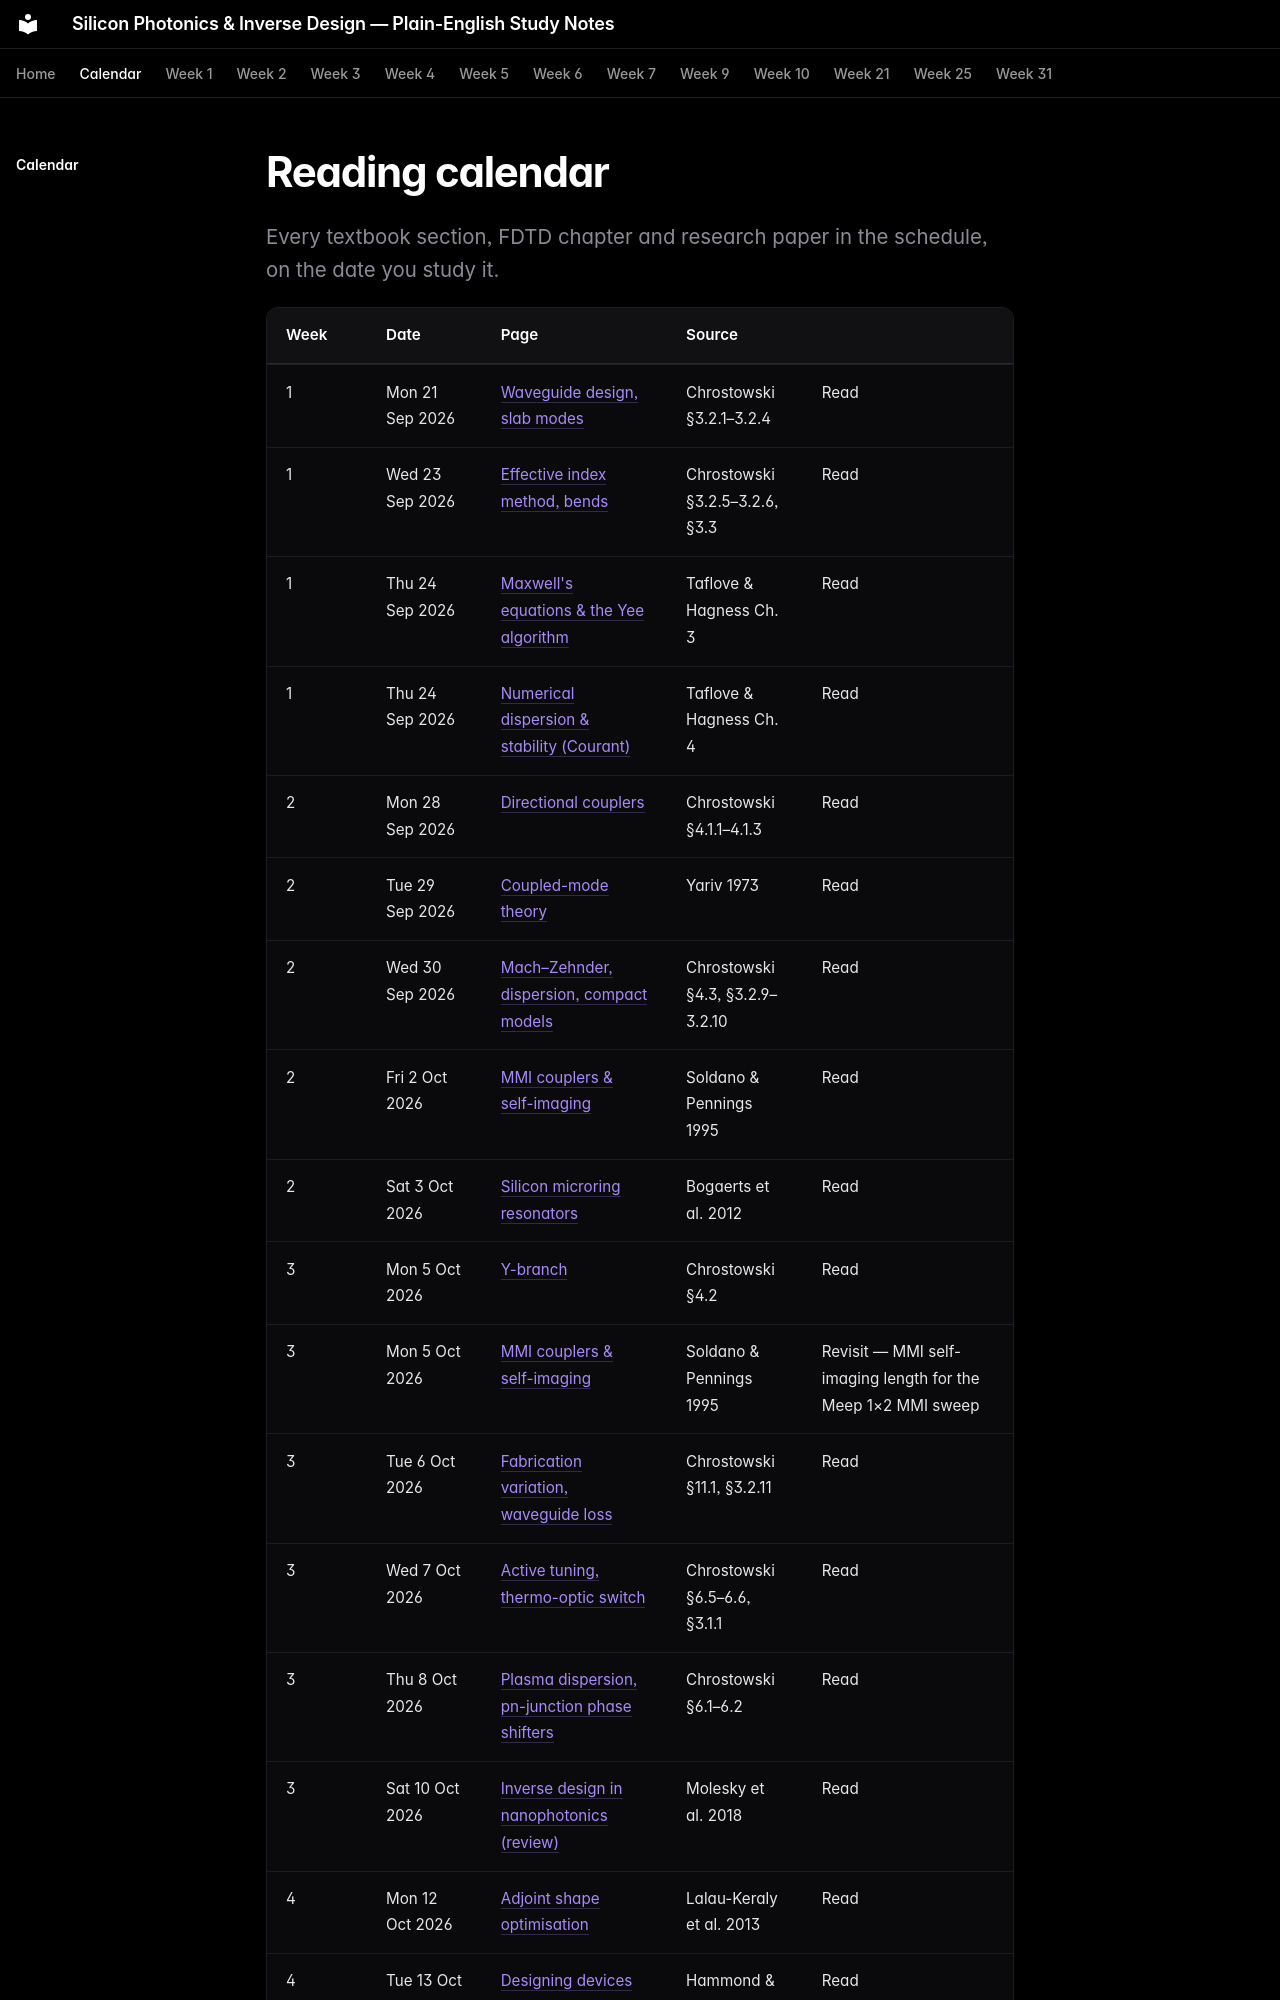

repository: jabezcharles420/silicon-photonics-study · page: calendar/index.html · generator: mkdocs

# Reading calendar

<p class="lede">Every textbook section, FDTD chapter and research paper in the schedule, on the date you study it.</p>

| Week | Date | Page | Source | |
|---|---|---|---|---|
| 1 | Mon 21 Sep 2026 | [Waveguide design, slab modes](week-01/day-01-mon-21-sep-2026.md) | Chrostowski §3.2.1–3.2.4 | Read |
| 1 | Wed 23 Sep 2026 | [Effective index method, bends](week-01/day-03-wed-23-sep-2026.md) | Chrostowski §3.2.5–3.2.6, §3.3 | Read |
| 1 | Thu 24 Sep 2026 | [Maxwell's equations & the Yee algorithm](week-01/day-04-thu-24-sep-2026-taflove-ch3.md) | Taflove & Hagness Ch. 3 | Read |
| 1 | Thu 24 Sep 2026 | [Numerical dispersion & stability (Courant)](week-01/day-04-thu-24-sep-2026-taflove-ch4.md) | Taflove & Hagness Ch. 4 | Read |
| 2 | Mon 28 Sep 2026 | [Directional couplers](week-02/day-01-mon-28-sep-2026.md) | Chrostowski §4.1.1–4.1.3 | Read |
| 2 | Tue 29 Sep 2026 | [Coupled-mode theory](week-02/day-02-tue-29-sep-2026-yariv-1973.md) | Yariv 1973 | Read |
| 2 | Wed 30 Sep 2026 | [Mach–Zehnder, dispersion, compact models](week-02/day-03-wed-30-sep-2026.md) | Chrostowski §4.3, §3.2.9–3.2.10 | Read |
| 2 | Fri 2 Oct 2026 | [MMI couplers & self-imaging](week-02/day-05-fri-2-oct-2026-soldano-1995.md) | Soldano & Pennings 1995 | Read |
| 2 | Sat 3 Oct 2026 | [Silicon microring resonators](week-02/day-06-sat-3-oct-2026-bogaerts-2012.md) | Bogaerts et al. 2012 | Read |
| 3 | Mon 5 Oct 2026 | [Y-branch](week-03/day-01-mon-5-oct-2026.md) | Chrostowski §4.2 | Read |
| 3 | Mon 5 Oct 2026 | [MMI couplers & self-imaging](week-02/day-05-fri-2-oct-2026-soldano-1995.md) | Soldano & Pennings 1995 | Revisit — MMI self-imaging length for the Meep 1×2 MMI sweep |
| 3 | Tue 6 Oct 2026 | [Fabrication variation, waveguide loss](week-03/day-02-tue-6-oct-2026.md) | Chrostowski §11.1, §3.2.11 | Read |
| 3 | Wed 7 Oct 2026 | [Active tuning, thermo-optic switch](week-03/day-03-wed-7-oct-2026.md) | Chrostowski §6.5–6.6, §3.1.1 | Read |
| 3 | Thu 8 Oct 2026 | [Plasma dispersion, pn-junction phase shifters](week-03/day-04-thu-8-oct-2026.md) | Chrostowski §6.1–6.2 | Read |
| 3 | Sat 10 Oct 2026 | [Inverse design in nanophotonics (review)](week-03/day-06-sat-10-oct-2026-molesky-2018.md) | Molesky et al. 2018 | Read |
| 4 | Mon 12 Oct 2026 | [Adjoint shape optimisation](week-04/day-01-mon-12-oct-2026-lalau-keraly-2013.md) | Lalau-Keraly et al. 2013 | Read |
| 4 | Tue 13 Oct 2026 | [Designing devices with neural networks](week-04/day-02-tue-13-oct-2026-hammond-2019.md) | Hammond & Camacho 2019 | Read |
| 4 | Tue 13 Oct 2026 | [Meep's hybrid time/frequency adjoint solver](week-04/day-02-tue-13-oct-2026-hammond-2
